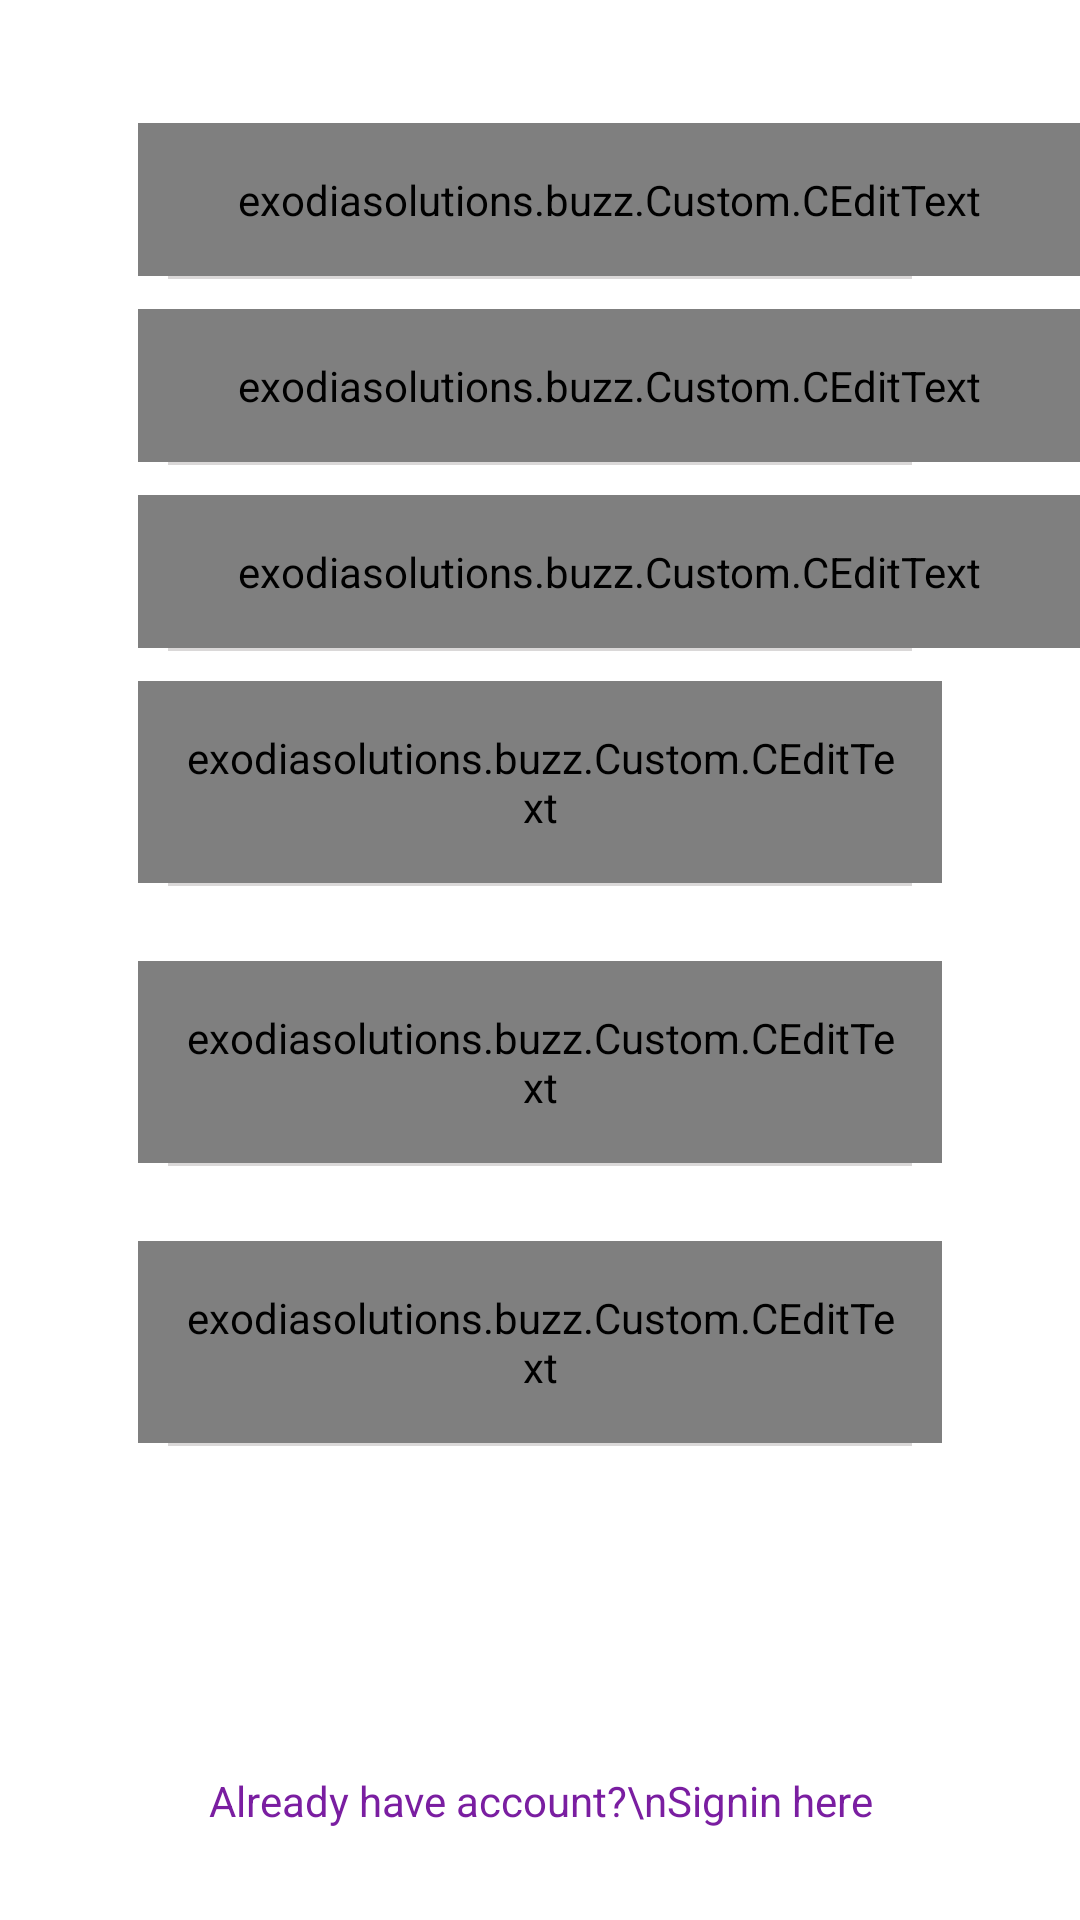

Write the Android layout XML for this screen, with the resource values it uses.
<!-- AndroidManifest.xml: application theme AppTheme -->
<!-- res/layout/activity_register.xml -->
<?xml version="1.0" encoding="utf-8"?>
<RelativeLayout xmlns:android="http://schemas.android.com/apk/res/android"
    xmlns:tools="http://schemas.android.com/tools"
    android:layout_width="match_parent"
    android:layout_height="match_parent"
    android:background="#fff">





    <ImageView
        android:layout_width="wrap_content"
        android:layout_height="150dp"
        android:foregroundGravity="center"
        android:layout_centerHorizontal="true"
        android:layout_marginTop="30dp"
        android:background="@drawable/logo"
        android:scaleType="centerCrop">
    </ImageView>



    <LinearLayout

        android:id="@+id/logo"
        android:layout_width="match_parent"
        android:layout_height="wrap_content"
        android:orientation="vertical"
        android:layout_marginTop="70dp"
        >

        






    </LinearLayout>




    <LinearLayout
        android:layout_above="@+id/signinhere"
        android:id="@+id/linear"
        android:layout_width="match_parent"
        android:layout_height="wrap_content"
        android:orientation="vertical"
        android:layout_marginTop="16dp"
        >


        <exodiasolutions.buzz.Custom.CEditText
            android:id="@+id/name"
            android:textSize="16dp"
            android:layout_width="match_parent"
            android:layout_height="wrap_content"
            android:hint="Full Name"
            android:layout_marginLeft="46dp"
            android:textColorHint="@color/colorhint"
            android:textColor="@color/colorbutton"
            android:maxLength="25"
            android:maxLines="1"
            android:inputType="textEmailAddress"
            android:background="#0000"
            android:padding="16dp"
            android:gravity="left"
            />

        <View
            android:layout_width="match_parent"
            android:layout_marginLeft="56dp"
            android:layout_marginRight="56dp"
            android:layout_height="1dp"
            android:layout_marginBottom="10dp"
            android:background="#dad8d8"/>



        <exodiasolutions.buzz.Custom.CEditText
            android:id="@+id/email"
            android:textSize="16dp"
            android:layout_width="match_parent"
            android:layout_height="wrap_content"
            android:hint="Email"
            android:layout_marginLeft="46dp"
            android:textColorHint="@color/colorhint"
            android:textColor="@color/colorbutton"
            android:maxLength="50"
            android:maxLines="1"
            android:inputType="textEmailAddress"
            android:background="#0000"
            android:padding="16dp"
            android:gravity="left"
            />

        <View
            android:layout_width="match_parent"
            android:layout_marginLeft="56dp"
            android:layout_marginRight="56dp"
            android:layout_height="1dp"
            android:layout_marginBottom="10dp"
            android:background="#dad8d8"/>

        <exodiasolutions.buzz.Custom.CEditText
            android:id="@+id/no"
            android:textSize="16dp"
            android:layout_width="match_parent"
            android:layout_height="wrap_content"
            android:hint="Contact"
            android:layout_marginLeft="46dp"
            android:textColorHint="@color/colorhint"
            android:textColor="@color/colorbutton"
            android:maxLength="25"
            android:background="#0000"
            android:inputType="number"
            android:maxLines="1"
            android:padding="16dp"
            android:gravity="left"
            />

        <View
            android:layout_width="match_parent"
            android:layout_marginLeft="56dp"
            android:layout_marginRight="56dp"
            android:layout_height="1dp"
            android:layout_marginBottom="10dp"
            android:background="#dad8d8"/>


        <exodiasolutions.buzz.Custom.CEditText
            android:id="@+id/password"
            android:textSize="16dp"
            android:layout_width="match_parent"
            android:layout_height="wrap_content"
            android:hint="Password"
            android:layout_marginLeft="46dp"
            android:layout_marginRight="46dp"
            android:textColorHint="@color/colorhint"
            android:textColor="@color/colorbutton"
            android:background="#0000"
            android:padding="16dp"
            android:maxLines="1"
            android:gravity="left"
            android:inputType="textPassword"
            /> <View
        android:layout_width="match_parent"
        android:layout_marginLeft="56dp"
        android:layout_marginRight="56dp"
        android:layout_height="1dp"
        android:layout_marginBottom="25dp"
        android:background="#dad8d8"/>
        <exodiasolutions.buzz.Custom.CEditText
            android:id="@+id/adhaar"
            android:textSize="16dp"
            android:layout_width="match_parent"
            android:layout_height="wrap_content"
            android:hint="Adhaar Number"
            android:layout_marginLeft="46dp"
            android:layout_marginRight="46dp"
            android:textColorHint="@color/colorhint"
            android:textColor="@color/colorbutton"
            android:background="#0000"
            android:padding="16dp"
            android:maxLines="1"
            android:gravity="left"
            /> <View
        android:layout_width="match_parent"
        android:layout_marginLeft="56dp"
        android:layout_marginRight="56dp"
        android:layout_height="1dp"
        android:layout_marginBottom="25dp"
        android:background="#dad8d8"/> <exodiasolutions.buzz.Custom.CEditText
        android:id="@+id/address"
        android:textSize="16dp"
        android:layout_width="match_parent"
        android:layout_height="wrap_content"
        android:hint="Address"
        android:layout_marginLeft="46dp"
        android:layout_marginRight="46dp"
        android:textColorHint="@color/colorhint"
        android:textColor="@color/colorbutton"
        android:background="#0000"
        android:padding="16dp"
        android:maxLines="1"
        android:gravity="left"
        />

        <View
            android:layout_width="match_parent"
            android:layout_marginLeft="56dp"
            android:layout_marginRight="56dp"
            android:layout_height="1dp"
            android:layout_marginBottom="25dp"
            android:background="#dad8d8"/>

        <TextView
            android:id="@+id/signup1"
            android:layout_width="match_parent"
            android:layout_height="wrap_content"
            android:background="@drawable/button_press"
            android:text="Sign up"
            android:textSize="16dp"
            android:textColor="#fff"
            android:gravity="center"
            android:layout_marginLeft="120dp"
            android:layout_marginRight="120dp"
            android:padding="9dp"
            android:layout_marginTop="16dp" />

    </LinearLayout>


    <TextView
        android:id="@+id/signinhere"
        android:layout_width="match_parent"
        android:layout_height="wrap_content"
        android:text="Already have account?\nSignin here"
        android:textColor="@color/colorbutton"
        android:layout_alignParentBottom="true"
        android:gravity="center"
        android:lines="2"
        android:layout_marginTop="20dp"
        android:layout_marginBottom="22dp"

        />

</RelativeLayout>
<!-- resources referenced by this layout -->
<resources>
  <color name="colorbutton">#7a1ea1</color>
  <color name="colorhint">#a9aaac</color>
  <string name="app_name">Theft Controller</string>
  <style name="AppTheme" parent="Theme.AppCompat.Light.DarkActionBar">
          
          <item name="colorPrimary">@color/colorPrimary</item>
          <item name="colorPrimaryDark">@color/colorPrimaryDark</item>
          <item name="colorAccent">@color/colorAccent</item>
      </style>
  <color name="colorPrimary">#7a1ea1</color>
  <color name="colorPrimaryDark">#691a99</color>
  <color name="colorAccent">#68efad</color>
</resources>
